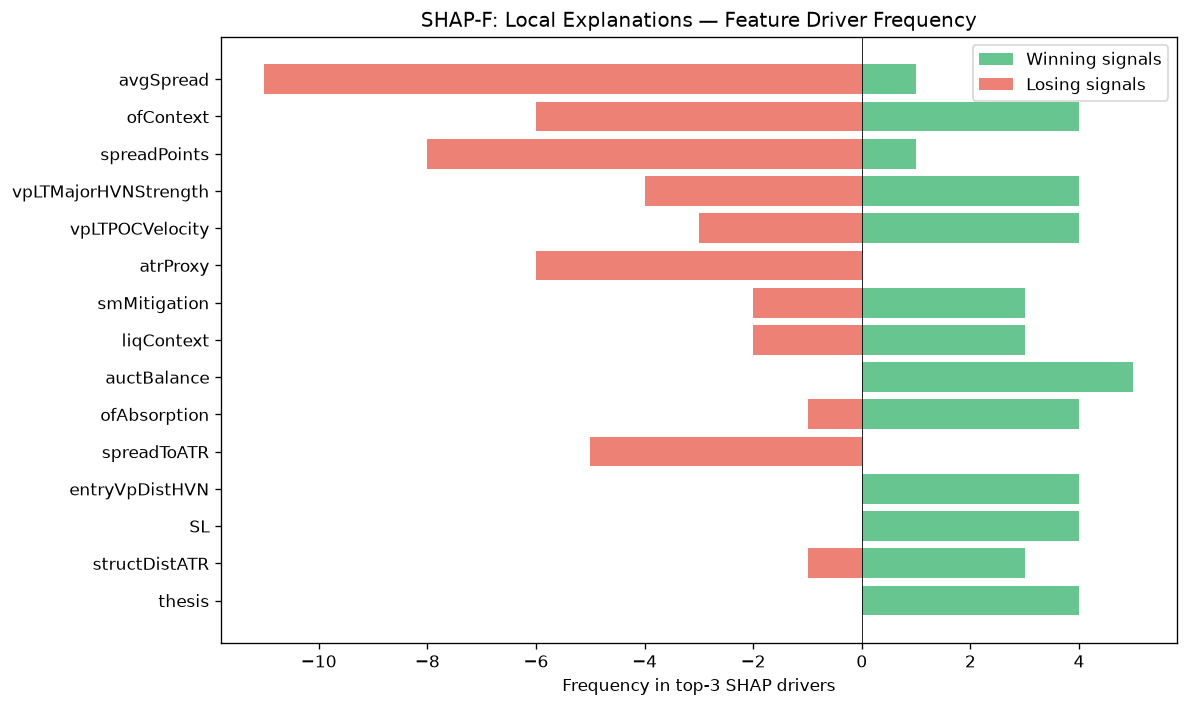

The file beside this chart, header and first rows:
feature, win_top3_freq, lose_top3_freq, total_top3_freq, win_bias
avgSpread, 1, 11, 12, 0.08333
ofContext, 4, 6, 10, 0.4
spreadPoints, 1, 8, 9, 0.1111
vpLTMajorHVNStrength, 4, 4, 8, 0.5
vpLTPOCVelocity, 4, 3, 7, 0.5714
atrProxy, 0, 6, 6, 0.0
smMitigation, 3, 2, 5, 0.6
liqContext, 3, 2, 5, 0.6
auctBalance, 5, 0, 5, 1
ofAbsorption, 4, 1, 5, 0.8
spreadToATR, 0, 5, 5, 0.0
entryVpDistHVN, 4, 0, 4, 1
SL, 4, 0, 4, 1
structDistATR, 3, 1, 4, 0.75
thesis, 4, 0, 4, 1
vpVAOverlapRatio, 4, 0, 4, 1
vpLTPOCAcceleration, 1, 2, 3, 0.3333
profilerTQMean, 0, 2, 2, 0.0
vpDevPOCSlope, 2, 0, 2, 1
profilerBalMean, 2, 0, 2, 1
vpLTPOC30d, 2, 0, 2, 1
msCompression, 0, 2, 2, 0.0
entryVpBestHVN, 0, 2, 2, 0.0
auctExhaustion, 1, 0, 1, 1
RR, 1, 0, 1, 1
vpLTMajorHVNPrice, 1, 0, 1, 1
liqDensity, 1, 0, 1, 1
smContext, 0, 1, 1, 0.0
vpDailyPOC, 0, 1, 1, 0.0
liqPremDisc, 0, 1, 1, 0.0
auctDistHVN, 1, 0, 1, 1
